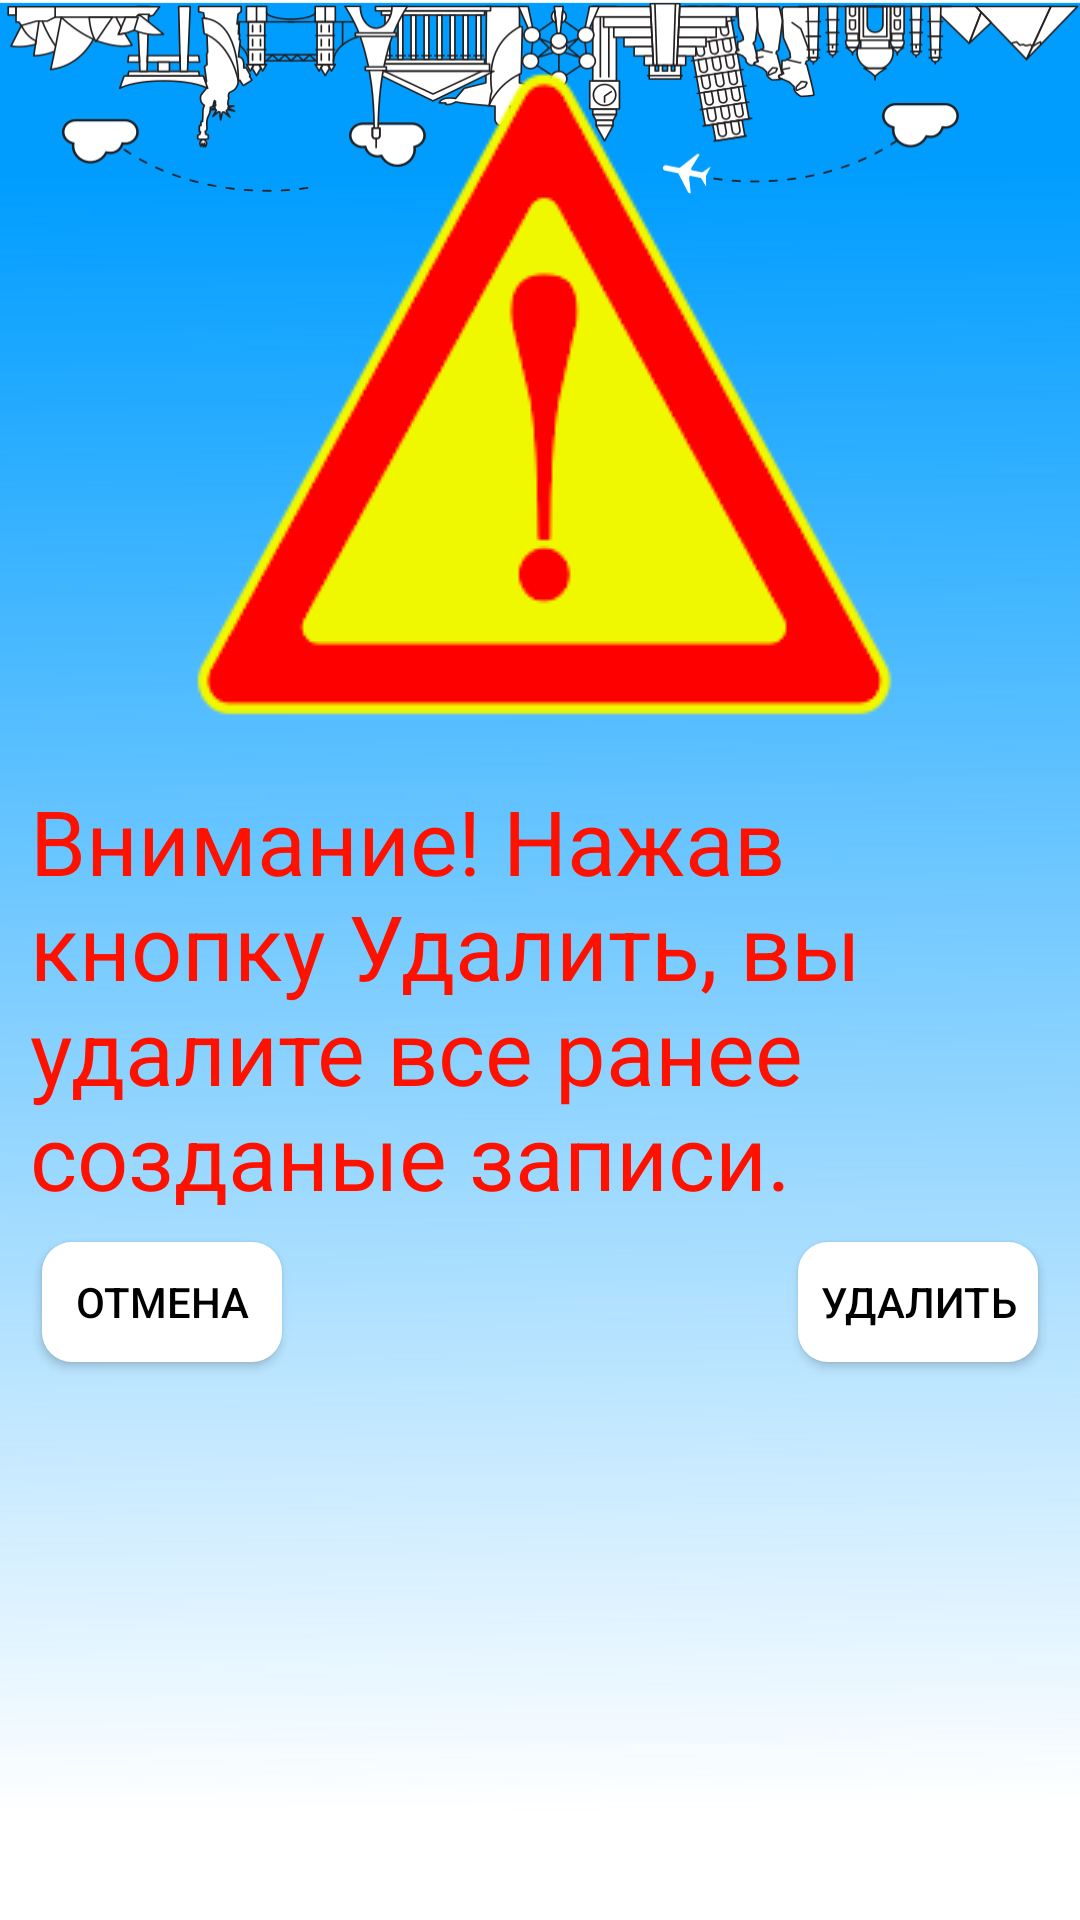

Layout XML and referenced resources for this Android screen:
<!-- AndroidManifest.xml: application theme AppTheme.NoActionBar -->
<!-- res/layout/fragment_delete_all.xml -->
<?xml version="1.0" encoding="utf-8"?>
<FrameLayout xmlns:android="http://schemas.android.com/apk/res/android"
    xmlns:tools="http://schemas.android.com/tools"
    android:layout_width="match_parent"
    android:layout_height="match_parent"
    android:background="@drawable/bacground"
    xmlns:app="http://schemas.android.com/apk/res-auto"
    tools:context=".Fragments.DeleteAllFragment">

        <FrameLayout
            android:layout_margin="10dp"
            android:layout_width="match_parent"
            android:layout_height="match_parent">
            <ImageView
                android:layout_gravity="center_horizontal"
                android:layout_width="wrap_content"
                android:layout_height="wrap_content"
                android:src="@drawable/danger"/>
            <TextView
                android:layout_marginTop="250dp"
                android:layout_gravity="center_horizontal"
                android:text="@string/text_warnind_befor_delete_all"
                android:layout_width="wrap_content"
                android:layout_height="wrap_content"
                android:textColor="@color/colorDelete"
                android:textSize="30sp"/>

        </FrameLayout>
    <FrameLayout
        android:layout_marginTop="400dp"
        android:layout_width="match_parent"
        android:layout_height="wrap_content">
        <Button
            android:background="@drawable/newbutton"
            android:layout_margin="10dp"
            android:layout_width="wrap_content"
            android:layout_height="wrap_content"
            android:id="@+id/id_delete_all_fragment_cancel"
            android:text="@string/button_cancel"/>
        <Button
            android:layout_gravity="end"
            android:background="@drawable/newbutton"
            android:layout_margin="10dp"
            android:layout_width="wrap_content"
            android:layout_height="wrap_content"
            android:id="@+id/id_delete_all_fragment_delete"
            android:text="@string/button_delete"/>
    </FrameLayout>

</FrameLayout>
<!-- resources referenced by this layout -->
<resources>
  <color name="colorDelete">#ff1100</color>
  <!-- drawable bacground: png bitmap (drawable, 105695 bytes) -->
  <!-- drawable danger: png bitmap (drawable, 9434 bytes) -->
  <!-- drawable newbutton (drawable) -->
  <?xml version="1.0" encoding="utf-8"?>
  <inset xmlns:android="http://schemas.android.com/apk/res/android"
      android:insetBottom="4dp"
      android:insetLeft="4dp"
      android:insetRight="4dp"
      android:insetTop="4dp">
      <ripple android:color="?attr/colorControlHighlight">
          <item>
              <shape android:shape="rectangle"
                  android:tint="#ffffff">
                  <corners android:radius="10dp"/>
                  <solid android:color="#000000"/>
              </shape>
          </item>
      </ripple>
  </inset>
  <string name="button_cancel">Отмена</string>
  <string name="button_delete">Удалить</string>
  <string name="text_warnind_befor_delete_all">Внимание! Нажав кнопку Удалить, вы удалите все ранее созданые записи.</string>
  <style name="AppTheme.NoActionBar">
          <item name="windowActionBar">false</item>
          <item name="windowNoTitle">true</item>
      </style>
</resources>
